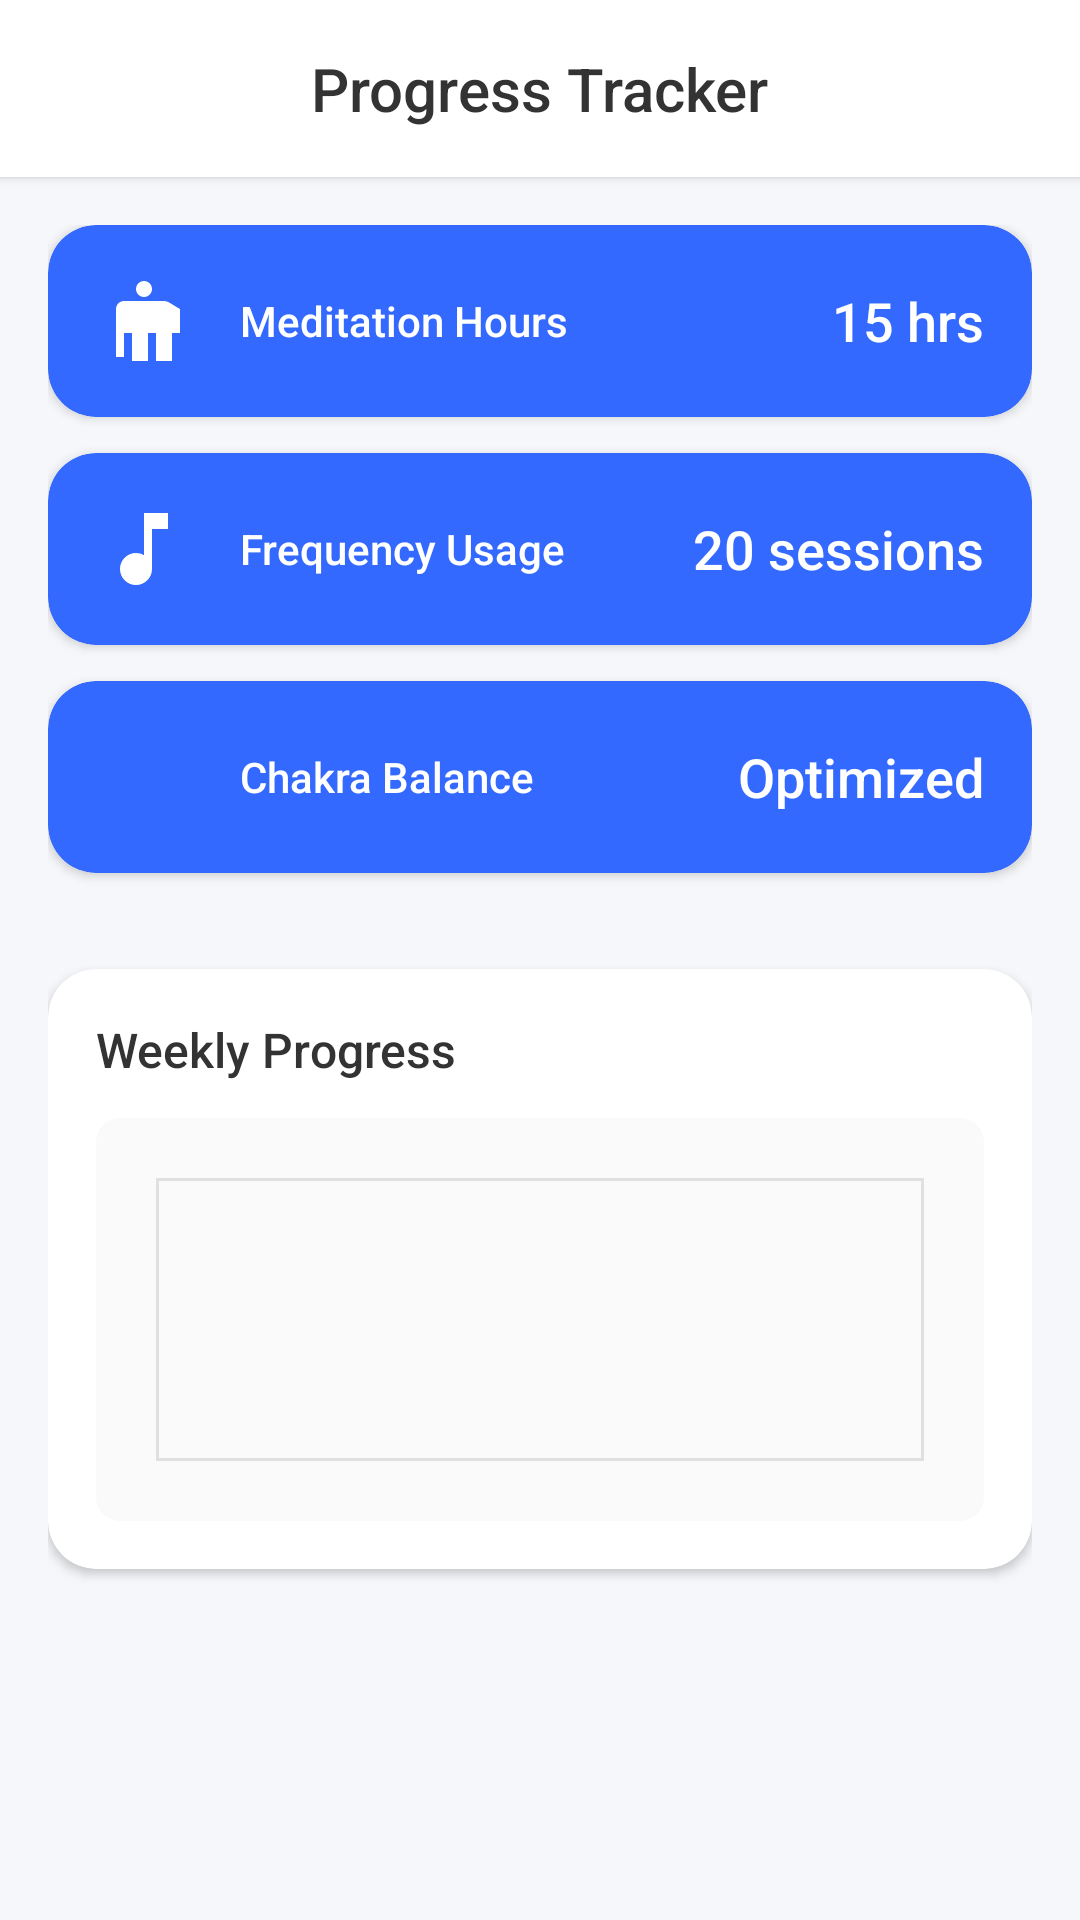

Produce the Android XML layout that renders to this screen, including the resource entries it uses.
<!-- AndroidManifest.xml: application theme Theme.HarmonicAura -->
<!-- res/layout/fragment_progress_tracker.xml -->
<?xml version="1.0" encoding="utf-8"?>
<LinearLayout xmlns:android="http://schemas.android.com/apk/res/android"
    xmlns:app="http://schemas.android.com/apk/res-auto"
    android:layout_width="match_parent"
    android:layout_height="match_parent"
    android:orientation="vertical"
    android:background="@color/bg_gray">

    
    <LinearLayout
        android:layout_width="match_parent"
        android:layout_height="wrap_content"
        android:background="#FFFFFF"
        android:padding="16dp"
        android:gravity="center"
        android:elevation="2dp">

        <TextView
            android:layout_width="wrap_content"
            android:layout_height="wrap_content"
            android:text="Progress Tracker"
            android:textSize="20sp"
            android:textColor="#333333"
            android:fontFamily="sans-serif-medium" />

    </LinearLayout>

    
    <ScrollView
        android:layout_width="match_parent"
        android:layout_height="match_parent"
        android:fillViewport="true"
        android:scrollbars="none">

        <LinearLayout
            android:layout_width="match_parent"
            android:layout_height="wrap_content"
            android:orientation="vertical"
            android:padding="16dp">

            
            <LinearLayout
                android:layout_width="match_parent"
                android:layout_height="wrap_content"
                android:orientation="vertical"
                android:layout_marginBottom="20dp">

                
                <androidx.cardview.widget.CardView
                    android:layout_width="match_parent"
                    android:layout_height="wrap_content"
                    android:layout_marginBottom="12dp"
                    android:elevation="2dp"
                    app:cardCornerRadius="16dp"
                    app:cardBackgroundColor="@color/primary_blue">

                    <LinearLayout
                        android:layout_width="match_parent"
                        android:layout_height="wrap_content"
                        android:orientation="horizontal"
                        android:padding="16dp"
                        android:gravity="center_vertical">

                        
                        <ImageView
                            android:layout_width="32dp"
                            android:layout_height="32dp"
                            android:src="@drawable/ic_meditation_pose"
                            android:layout_marginEnd="16dp"
                            app:tint="#FFFFFF" />

                        
                        <LinearLayout
                            android:layout_width="0dp"
                            android:layout_height="wrap_content"
                            android:layout_weight="1"
                            android:orientation="vertical">

                            <TextView
                                android:layout_width="wrap_content"
                                android:layout_height="wrap_content"
                                android:text="Meditation Hours"
                                android:textSize="14sp"
                                android:textColor="#FFFFFF"
                                android:fontFamily="sans-serif-medium" />

                        </LinearLayout>

                        
                        <TextView
                            android:layout_width="wrap_content"
                            android:layout_height="wrap_content"
                            android:text="15 hrs"
                            android:textSize="18sp"
                            android:textColor="#FFFFFF"
                            android:fontFamily="sans-serif-medium" />

                    </LinearLayout>

                </androidx.cardview.widget.CardView>

                
                <androidx.cardview.widget.CardView
                    android:layout_width="match_parent"
                    android:layout_height="wrap_content"
                    android:layout_marginBottom="12dp"
                    android:elevation="2dp"
                    app:cardCornerRadius="16dp"
                    app:cardBackgroundColor="@color/primary_blue">

                    <LinearLayout
                        android:layout_width="match_parent"
                        android:layout_height="wrap_content"
                        android:orientation="horizontal"
                        android:padding="16dp"
                        android:gravity="center_vertical">

                        
                        <ImageView
                            android:layout_width="32dp"
                            android:layout_height="32dp"
                            android:src="@drawable/ic_music_note"
                            android:layout_marginEnd="16dp"
                            app:tint="#FFFFFF" />

                        
                        <LinearLayout
                            android:layout_width="0dp"
                            android:layout_height="wrap_content"
                            android:layout_weight="1"
                            android:orientation="vertical">

                            <TextView
                                android:layout_width="wrap_content"
                                android:layout_height="wrap_content"
                                android:text="Frequency Usage"
                                android:textSize="14sp"
                                android:textColor="#FFFFFF"
                                android:fontFamily="sans-serif-medium" />

                        </LinearLayout>

                        
                        <TextView
                            android:layout_width="wrap_content"
                            android:layout_height="wrap_content"
                            android:text="20 sessions"
                            android:textSize="18sp"
                            android:textColor="#FFFFFF"
                            android:fontFamily="sans-serif-medium" />

                    </LinearLayout>

                </androidx.cardview.widget.CardView>

                
                <androidx.cardview.widget.CardView
                    android:layout_width="match_parent"
                    android:layout_height="wrap_content"
                    android:layout_marginBottom="12dp"
                    android:elevation="2dp"
                    app:cardCornerRadius="16dp"
                    app:cardBackgroundColor="@color/primary_blue">

                    <LinearLayout
                        android:layout_width="match_parent"
                        android:layout_height="wrap_content"
                        android:orientation="horizontal"
                        android:padding="16dp"
                        android:gravity="center_vertical">

                        
                        <ImageView
                            android:layout_width="32dp"
                            android:layout_height="32dp"
                            android:src="@drawable/ic_check_circle"
                            android:layout_marginEnd="16dp"
                            app:tint="#FFFFFF" />

                        
                        <LinearLayout
                            android:layout_width="0dp"
                            android:layout_height="wrap_content"
                            android:layout_weight="1"
                            android:orientation="vertical">

                            <TextView
                                android:layout_width="wrap_content"
                                android:layout_height="wrap_content"
                                android:text="Chakra Balance"
                                android:textSize="14sp"
                                android:textColor="#FFFFFF"
                                android:fontFamily="sans-serif-medium" />

                        </LinearLayout>

                        
                        <TextView
                            android:layout_width="wrap_content"
                            android:layout_height="wrap_content"
                            android:text="Optimized"
                            android:textSize="18sp"
                            android:textColor="#FFFFFF"
                            android:fontFamily="sans-serif-medium" />

                    </LinearLayout>

                </androidx.cardview.widget.CardView>

            </LinearLayout>

            
            <androidx.cardview.widget.CardView
                android:layout_width="match_parent"
                android:layout_height="200dp"
                android:elevation="3dp"
                app:cardCornerRadius="16dp"
                app:cardBackgroundColor="#FFFFFF">

                <LinearLayout
                    android:layout_width="match_parent"
                    android:layout_height="match_parent"
                    android:orientation="vertical"
                    android:padding="16dp">

                    
                    <TextView
                        android:layout_width="wrap_content"
                        android:layout_height="wrap_content"
                        android:text="Weekly Progress"
                        android:textSize="16sp"
                        android:textColor="#333333"
                        android:fontFamily="sans-serif-medium"
                        android:layout_marginBottom="12dp" />

                    
                    <View
                        android:layout_width="match_parent"
                        android:layout_height="match_parent"
                        android:background="@drawable/progress_chart_background" />

                    
                    

                </LinearLayout>

            </androidx.cardview.widget.CardView>

        </LinearLayout>

    </ScrollView>

</LinearLayout>
<!-- resources referenced by this layout -->
<resources>
  <color name="bg_gray">#F5F7FA</color>
  <color name="primary_blue">#3369FF</color>
  <!-- drawable ic_meditation_pose (drawable) -->
  <?xml version="1.0" encoding="utf-8"?>
  <vector xmlns:android="http://schemas.android.com/apk/res/android"
      android:width="24dp"
      android:height="24dp"
      android:viewportWidth="24"
      android:viewportHeight="24">
      <path
          android:fillColor="#FF000000"
          android:pathData="M12,2c1.1,0 2,0.9 2,2s-0.9,2 -2,2s-2,-0.9 -2,-2S10.9,2 12,2zM21,9v6h-2v7h-4v-7h-2v7h-4v-7H7v6H5V9c0,-1.1 0.9,-2 2,-2h10C18.1,7 19,7.9 21,9z"/>
  </vector>
  <!-- drawable ic_music_note (drawable) -->
  <?xml version="1.0" encoding="utf-8"?>
  <vector xmlns:android="http://schemas.android.com/apk/res/android"
      android:width="24dp"
      android:height="24dp"
      android:viewportWidth="24"
      android:viewportHeight="24">
      <path
          android:fillColor="#FF000000"
          android:pathData="M12,3v10.55c-0.59,-0.34 -1.27,-0.55 -2,-0.55c-2.21,0 -4,1.79 -4,4s1.79,4 4,4s4,-1.79 4,-4V7h4V3H12z"/>
  </vector>
  <!-- drawable progress_chart_background (drawable) -->
  <?xml version="1.0" encoding="utf-8"?>
  <layer-list xmlns:android="http://schemas.android.com/apk/res/android">
  
      
      <item>
          <shape android:shape="rectangle">
              <solid android:color="#FAFAFA" />
              <corners android:radius="8dp" />
          </shape>
      </item>
  
      
      <item android:left="20dp" android:right="20dp" android:top="20dp" android:bottom="20dp">
          <shape android:shape="rectangle">
              <stroke android:width="1dp" android:color="#E0E0E0" />
              <solid android:color="#00FFFFFF" />
          </shape>
      </item>
  
  </layer-list>
  <style name="Theme.HarmonicAura" parent="Base.Theme.HarmonicAura" />
  <style name="Base.Theme.HarmonicAura" parent="Theme.Material3.DayNight.NoActionBar">
          
          
          
          <item name="android:statusBarColor">@android:color/transparent</item>
          <item name="android:windowLightStatusBar">true</item>
          <item name="android:windowTranslucentStatus">true</item>
          <item name="android:windowTranslucentNavigation">true</item>
          
          <item name="android:fitsSystemWindows">false</item>
      </style>
</resources>
